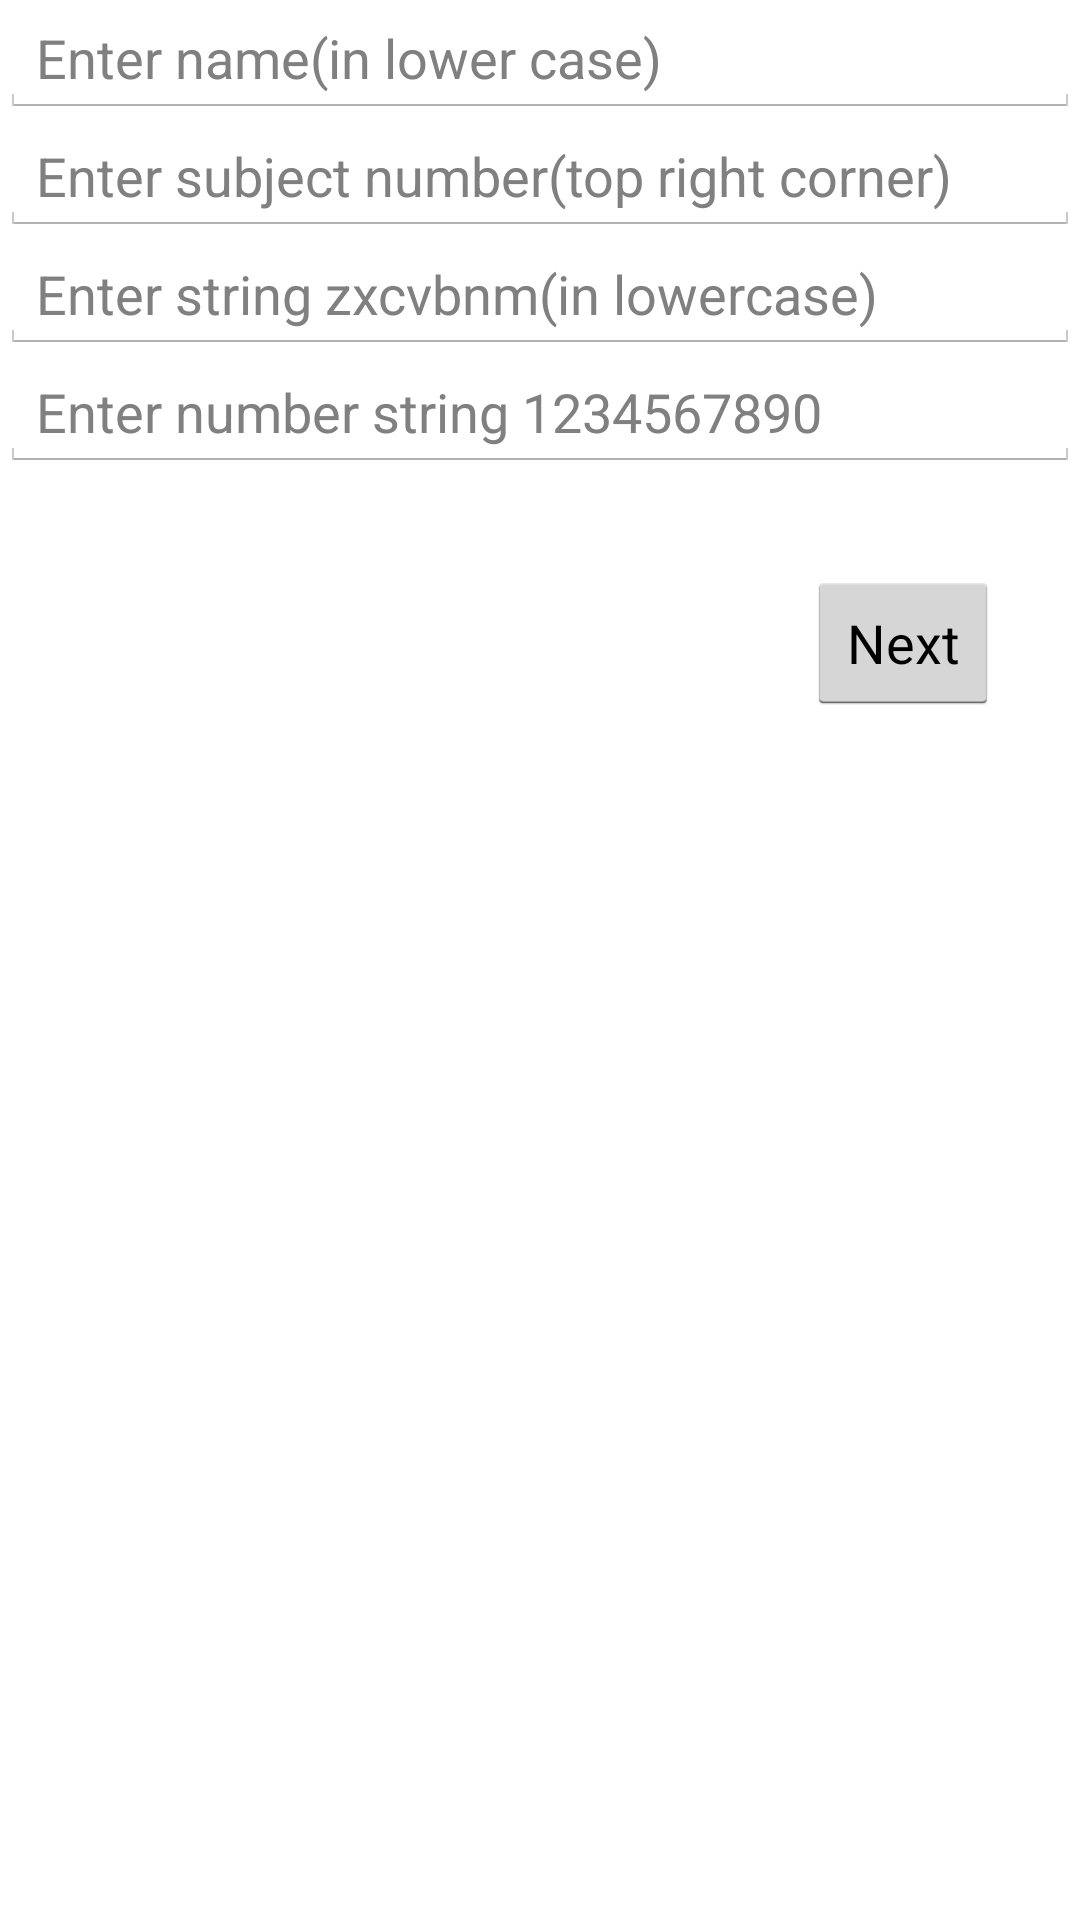

Android layout source for this screen:
<!-- AndroidManifest.xml: application theme AppTheme -->
<!-- res/layout/activity_final.xml -->
<RelativeLayout xmlns:android="http://schemas.android.com/apk/res/android"
    xmlns:tools="http://schemas.android.com/tools"
    android:layout_width="match_parent"
    android:layout_height="match_parent" >

    <EditText
        android:id="@+id/name_string_final"
        android:layout_width="fill_parent"
        android:layout_height="wrap_content"
        android:layout_alignParentTop="true"
        android:layout_centerHorizontal="true"
        android:inputType="text"
        android:hint="@string/name_hint"
        android:paddingTop="@dimen/vertical_page_margin" />

    <EditText
        android:id="@+id/number_string_final"
        android:layout_width="fill_parent"
        android:layout_height="wrap_content"
        android:layout_below="@id/name_string_final"
        android:layout_centerHorizontal="true"
        android:inputType="text"
        android:hint="@string/subject_hint"
        android:paddingTop="@dimen/vertical_page_margin"/>

    <EditText
        android:id="@+id/qwerty_string_final"
        android:layout_width="fill_parent"
        android:layout_height="wrap_content"
        android:layout_below="@id/number_string_final"
        android:layout_centerHorizontal="true"
        android:inputType="text"
        android:hint="@string/qwerty_hint"
        android:paddingTop="@dimen/vertical_page_margin"/>

    <EditText
        android:id="@+id/subject_number_final"
        android:layout_width="fill_parent"
        android:layout_height="wrap_content"
        android:layout_below="@id/qwerty_string_final"
        android:layout_centerHorizontal="true"
        android:inputType="text"
        android:hint="@string/number_hint"
        android:paddingTop="@dimen/vertical_page_margin"/>

    <Button android:id="@+id/finalactivity_button"
        android:layout_width="wrap_content"
        android:layout_height="wrap_content"
        android:text="@string/button_next"
        android:layout_gravity="right"
        android:onClick="startThankYouActivity"
        android:layout_below="@+id/subject_number_final"
        android:layout_alignParentRight="true"
        android:layout_alignParentEnd="true"
        android:layout_marginRight="27dp"
        android:layout_marginEnd="27dp"
        android:layout_marginTop="33dp" />



    

    
    
    <android.inputmethodservice.KeyboardView
        android:id="@+id/keyboardview"
        android:layout_width="fill_parent"
        android:layout_height="wrap_content"
        android:layout_alignParentBottom="true"
        android:layout_centerHorizontal="true"
        android:focusable="true"
        android:focusableInTouchMode="true"
        android:visibility="gone" />

</RelativeLayout>
<!-- resources referenced by this layout -->
<resources>
  <string name="button_next">Next</string>
  <string name="name_hint">Enter name(in lower case)</string>
  <string name="number_hint">Enter number string 1234567890</string>
  <string name="qwerty_hint">Enter string zxcvbnm(in lowercase)</string>
  <string name="subject_hint">Enter subject number(top right corner)</string>
  <style name="AppTheme" parent="Theme.Base" />
  <style name="Theme.Base" parent="android:Theme.Holo.Light" />
</resources>
